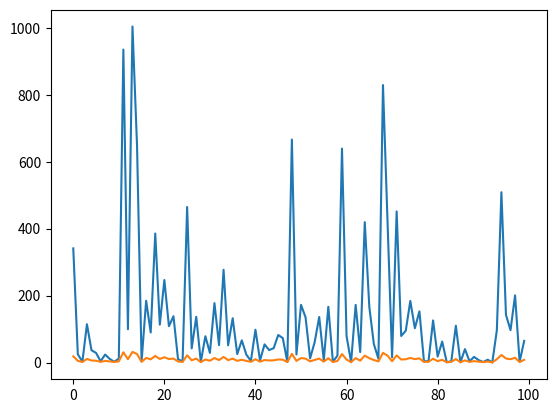

Reproduce this figure in Python.
"""
Script using Python scientific packages to do stuff.
"""

import matplotlib.pyplot as plt
import numpy as np
import pandas as pd


pd.plotting.register_matplotlib_converters()

x = (np.random.normal(loc=1., scale=10, size=100))**2
x_sqrt = np.sqrt(x)

df = pd.DataFrame({"x": x, "x_sqrt": x_sqrt})

fig, ax = plt.subplots(1, 1)
ax.plot(df["x"])
ax.plot(df["x_sqrt"])


# Save to local
fig.savefig("sample.svg")
df.to_csv("sample.csv")

# Dump to blob
# TBA
